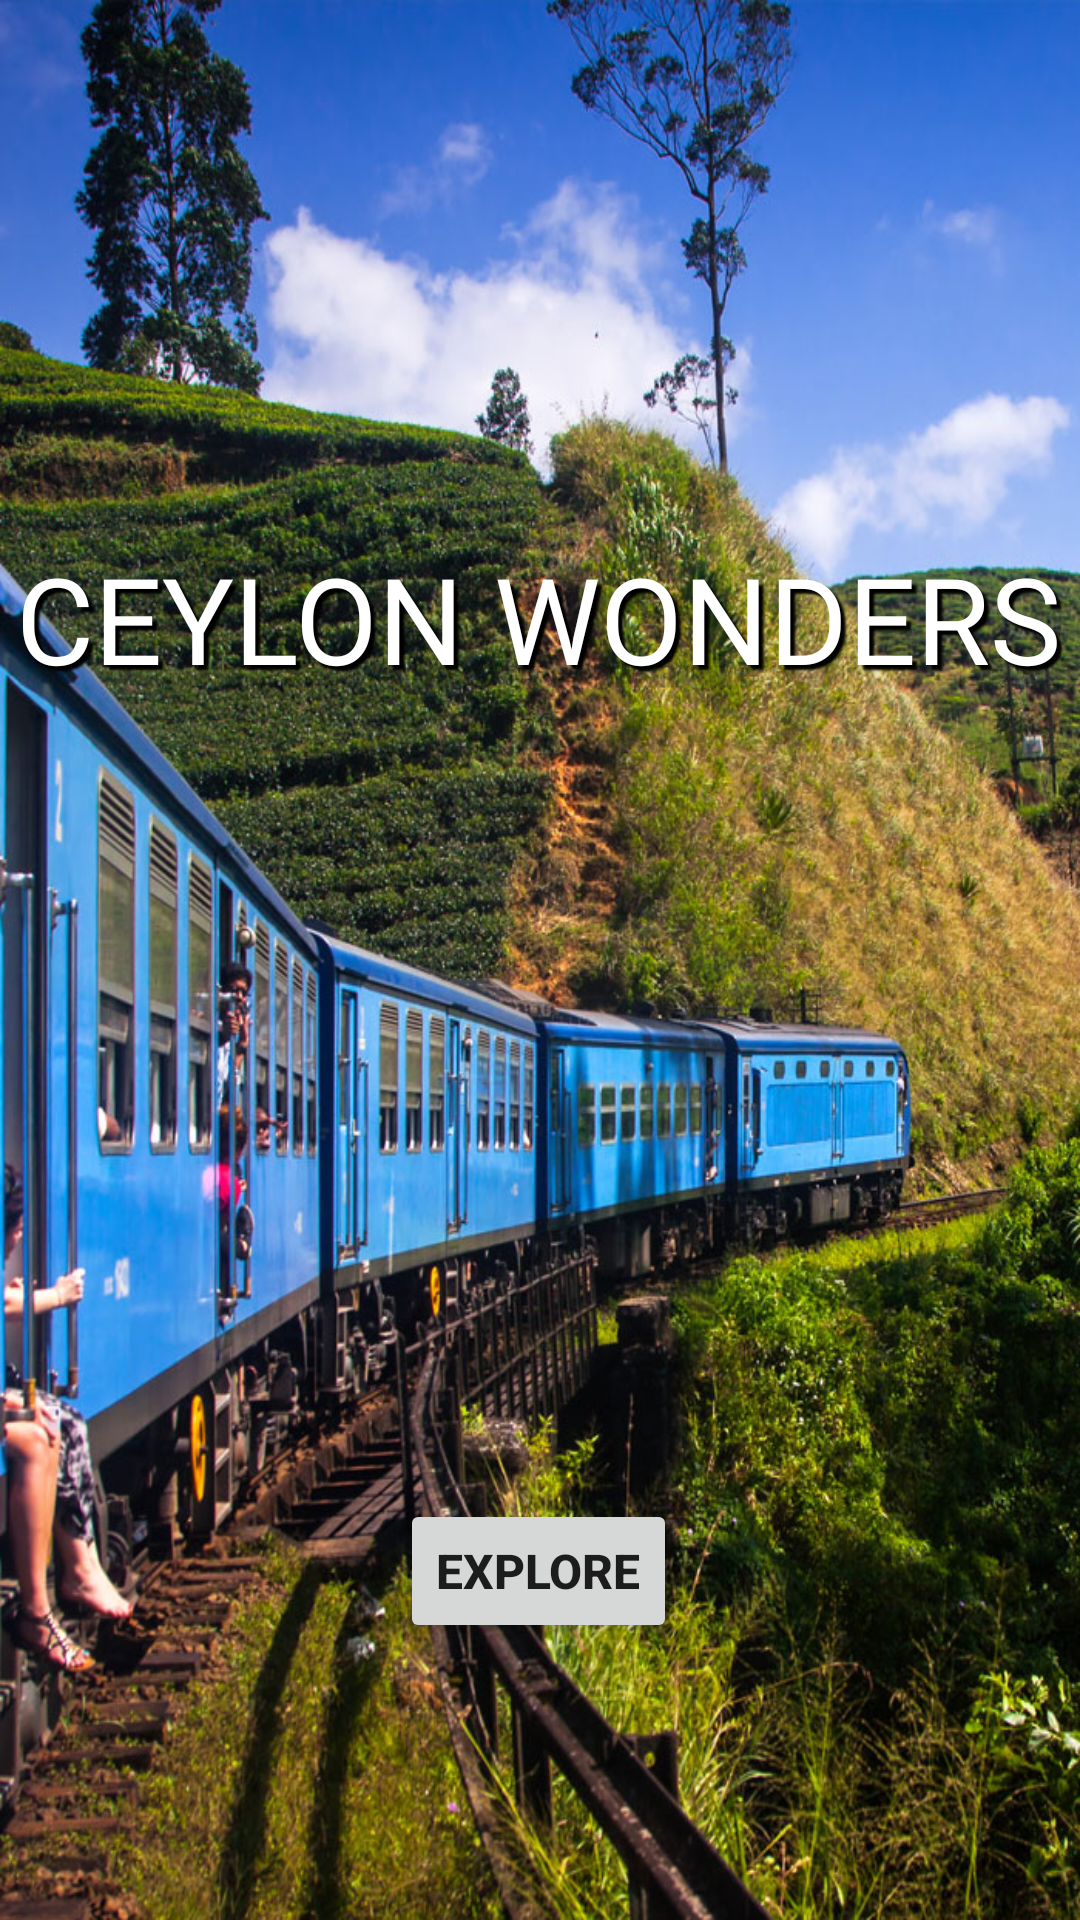

Android layout source for this screen:
<!-- AndroidManifest.xml: application theme Theme.CeylonWonders -->
<!-- res/layout/activity_main.xml -->
<?xml version="1.0" encoding="utf-8"?>
<androidx.constraintlayout.widget.ConstraintLayout xmlns:android="http://schemas.android.com/apk/res/android"
    xmlns:app="http://schemas.android.com/apk/res-auto"
    xmlns:tools="http://schemas.android.com/tools"
    android:layout_width="match_parent"
    android:layout_height="match_parent"
    android:background="@drawable/welcomewall"
    tools:context=".MainActivity">

    <TextView
        android:id="@+id/welcmTopic"
        android:layout_width="371dp"
        android:layout_height="71dp"
        android:fontFamily="@font/bk2"
        android:outlineProvider="background"
        android:shadowColor="#000"
        android:shadowDx="5"
        android:shadowDy="5"
        android:shadowRadius="1.5"
        android:text="CEYLON WONDERS"
        android:textAlignment="center"
        android:textAppearance="@style/TextAppearance.AppCompat.Large"
        android:textColor="#FFFFFF"
        android:textSize="40sp"
        app:layout_constraintBottom_toBottomOf="parent"
        app:layout_constraintEnd_toEndOf="parent"
        app:layout_constraintHorizontal_bias="0.6"
        app:layout_constraintStart_toStartOf="parent"
        app:layout_constraintTop_toTopOf="parent"
        app:layout_constraintVertical_bias="0.315" />

    <Button
        android:id="@+id/btnExp"
        android:layout_width="wrap_content"
        android:layout_height="wrap_content"
        android:text="EXPLORE"
        android:textSize="16sp"
        android:textStyle="bold"
        app:layout_constraintBottom_toBottomOf="parent"
        app:layout_constraintEnd_toEndOf="parent"
        app:layout_constraintHorizontal_bias="0.498"
        app:layout_constraintStart_toStartOf="parent"
        app:layout_constraintTop_toBottomOf="@+id/welcmTopic"
        app:layout_constraintVertical_bias="0.73" />
</androidx.constraintlayout.widget.ConstraintLayout>
<!-- resources referenced by this layout -->
<resources>
  <!-- drawable welcomewall: jpg bitmap (drawable-v24, 293429 bytes) -->
  <style name="Theme.CeylonWonders" parent="Theme.MaterialComponents.DayNight.NoActionBar">
          
          <item name="colorPrimary">@color/purple_500</item>
          <item name="colorPrimaryVariant">@color/purple_700</item>
          <item name="colorOnPrimary">@color/white</item>
          
          <item name="colorSecondary">@color/teal_200</item>
          <item name="colorSecondaryVariant">@color/teal_700</item>
          <item name="colorOnSecondary">@color/black</item>
          
          <item name="android:statusBarColor" tools:targetApi="l">?attr/colorPrimaryVariant</item>
          
      </style>
  <!-- not gathered from this repository: default colours our renderer supplied (Android Studio template values) -->
  <color name="purple_500">#FF6200EE</color>
  <color name="purple_700">#FF3700B3</color>
  <color name="teal_200">#FF03DAC5</color>
  <color name="teal_700">#FF018786</color>
  <color name="black">#FF000000</color>
  <color name="white">#FFFFFFFF</color>
</resources>
